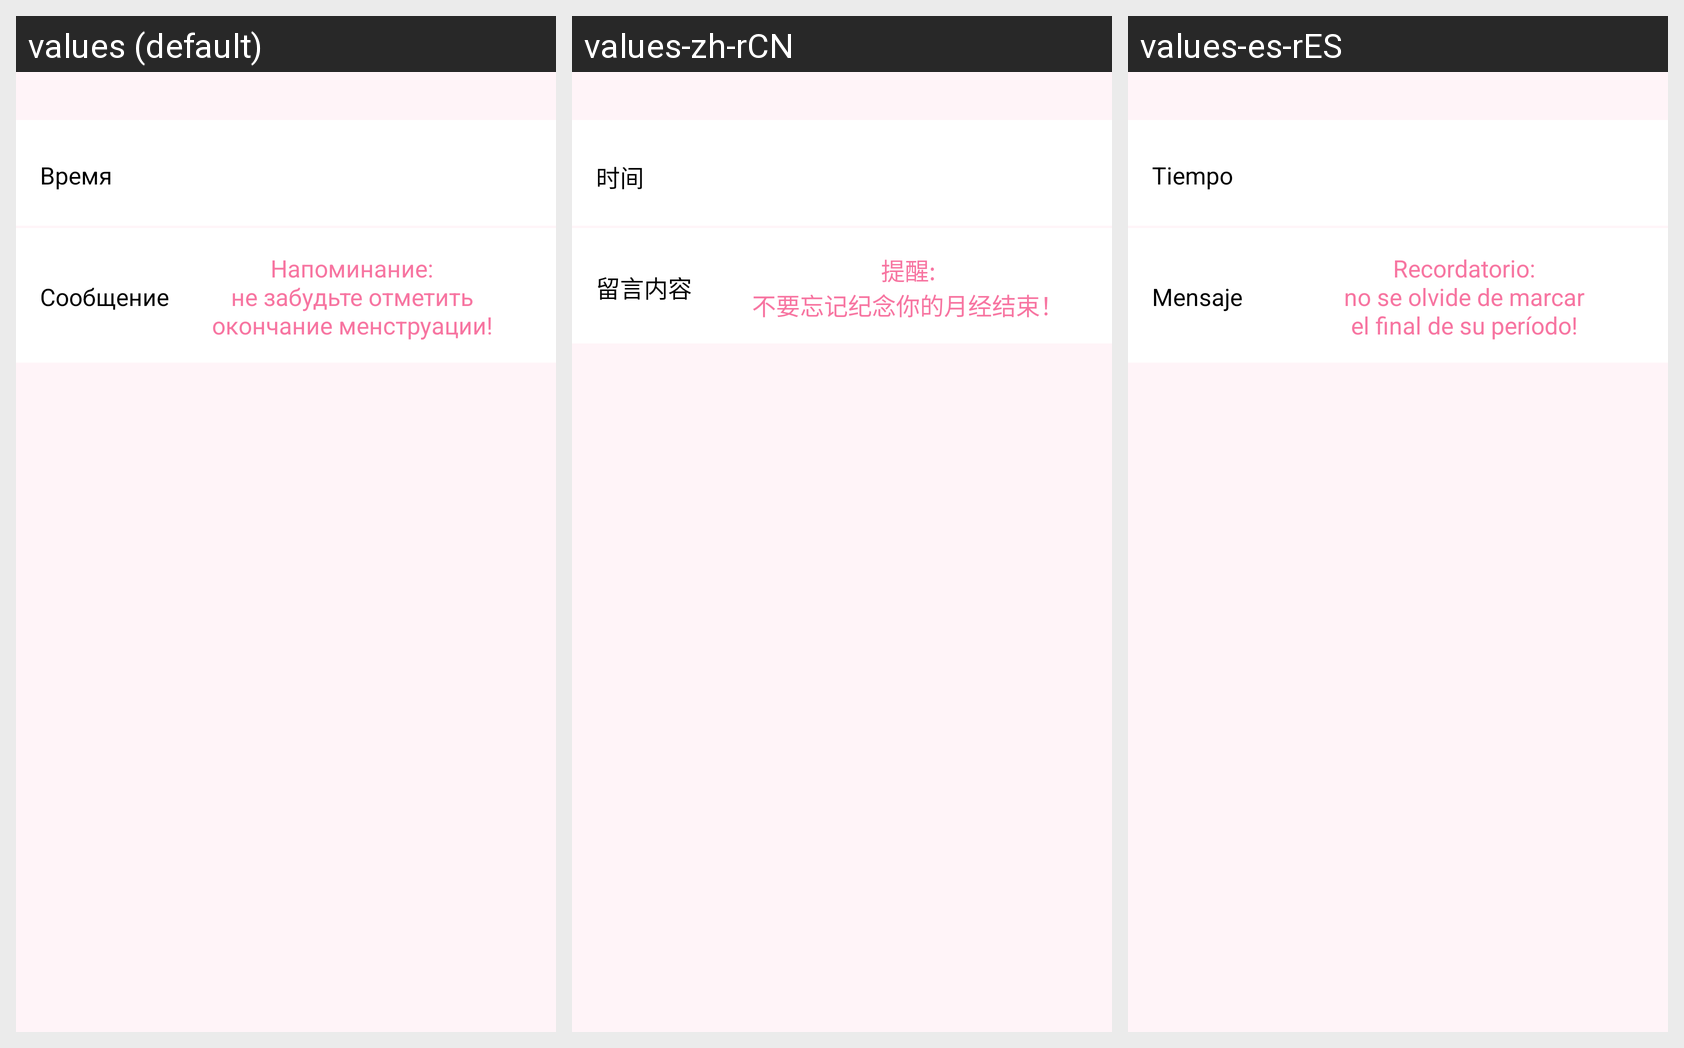

The same Android screen rendered under several of its app's locales, left to right. List the strings drawn on it with the default value and each locale's translation.
Android screen res/layout/fragment_menstruation_end_notification.xml rendered under 3 locales, left to right: values (default), values-zh-rCN, values-es-rES. Device: Nexus 5 (rendered at 1080×1920; each locale shown at half size, 540×960, under a caption strip naming it); theme AppTheme.
Other locales in the repository, not shown: values-en, values-es, values-pt, values-th, values-vi, values-zh.
Strings drawn on this screen, with the default value and each locale's value (text and hints the layout hard-codes, and strings that could not be matched under every locale, appear in the picture but are not listed):

time
  values: Время
  values-zh-rCN: 时间  [from values-zh]
  values-es-rES: Tiempo  [from values-es]

message
  values: Сообщение
  values-zh-rCN: 留言内容  [from values-zh]
  values-es-rES: Mensaje  [from values-es]

do_not_forget_message
  values: Напоминание:
      не забудьте отметить
      окончание менструации!
  values-zh-rCN: 提醒:
      不要忘记纪念你的月经结束！  [from values-zh]
  values-es-rES: Recordatorio:
      no se olvide de marcar
      el final de su período!  [from values-es]
